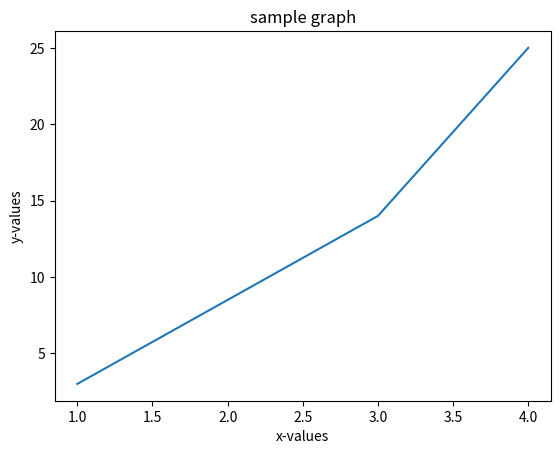

Write Python code to recreate this figure.
import matplotlib.pyplot as plt
x=[1,3,4]
y=[3,14,25]
plt.plot(x,y)
plt.xlabel('x-values')
plt.ylabel('y-values')
plt.title('sample graph')
plt.show()